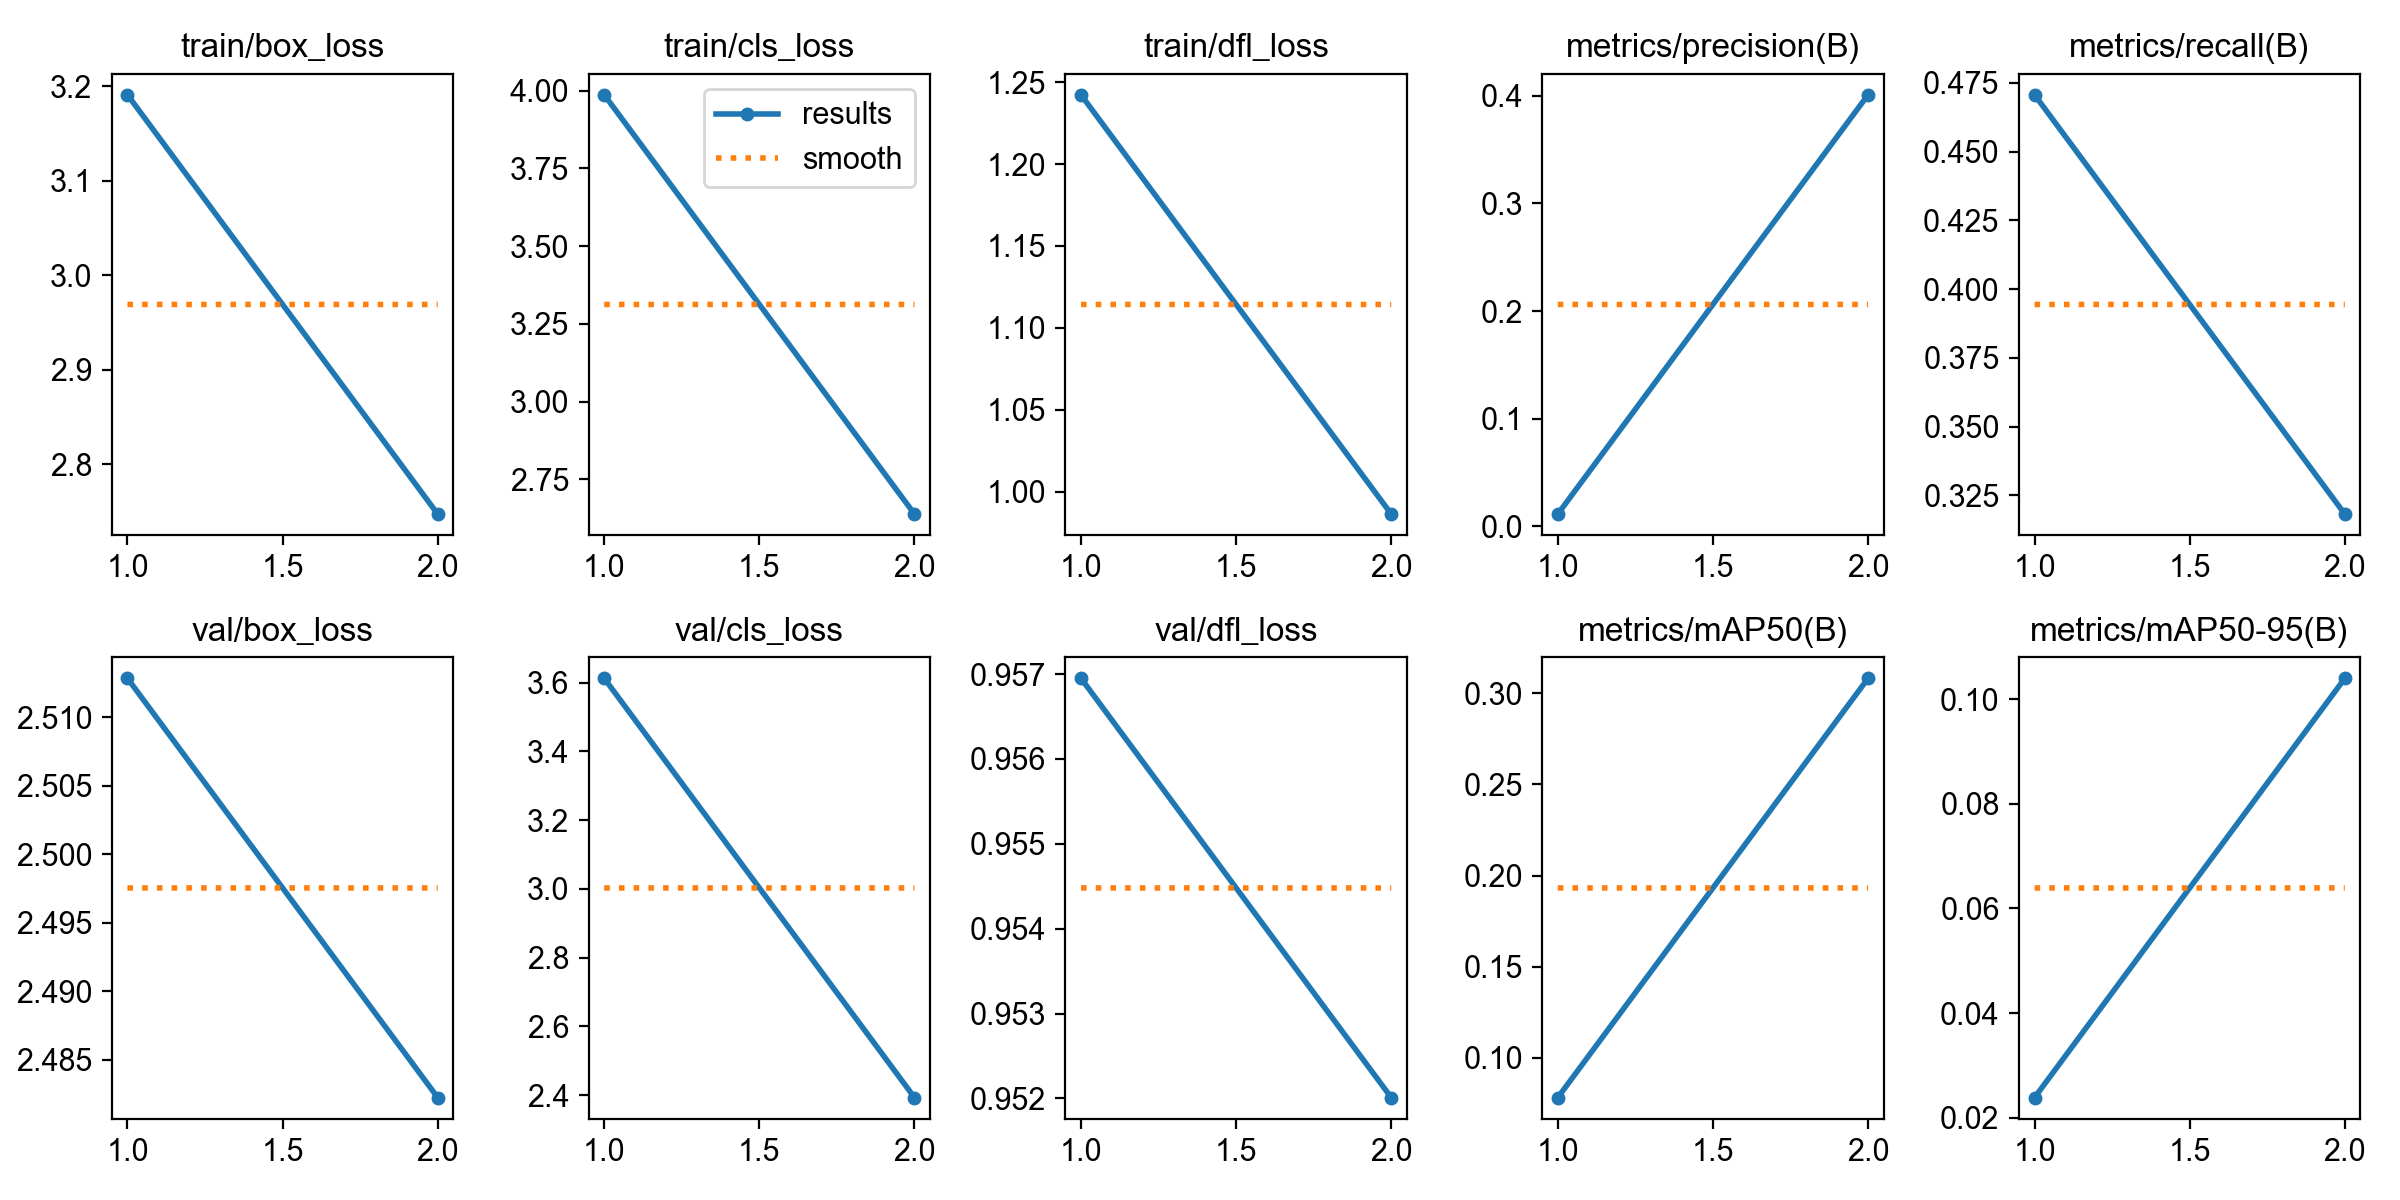

Data behind this chart, as committed beside it:
epoch, time, train/box_loss, train/cls_loss, train/dfl_loss, metrics/precision(B), metrics/recall(B), metrics/mAP50(B), metrics/mAP50-95(B), val/box_loss, val/cls_loss, val/dfl_loss, lr/pg0, lr/pg1, lr/pg2
1, 31.7, 3.191, 3.986, 1.242, 0.0115, 0.4707, 0.07814, 0.02385, 2.513, 3.613, 0.9569, 0.0003283, 0.0003283, 0.0003283
2, 46.94, 2.747, 2.639, 0.9862, 0.4008, 0.3182, 0.3082, 0.104, 2.482, 2.393, 0.952, 0.0003341, 0.0003341, 0.0003341
